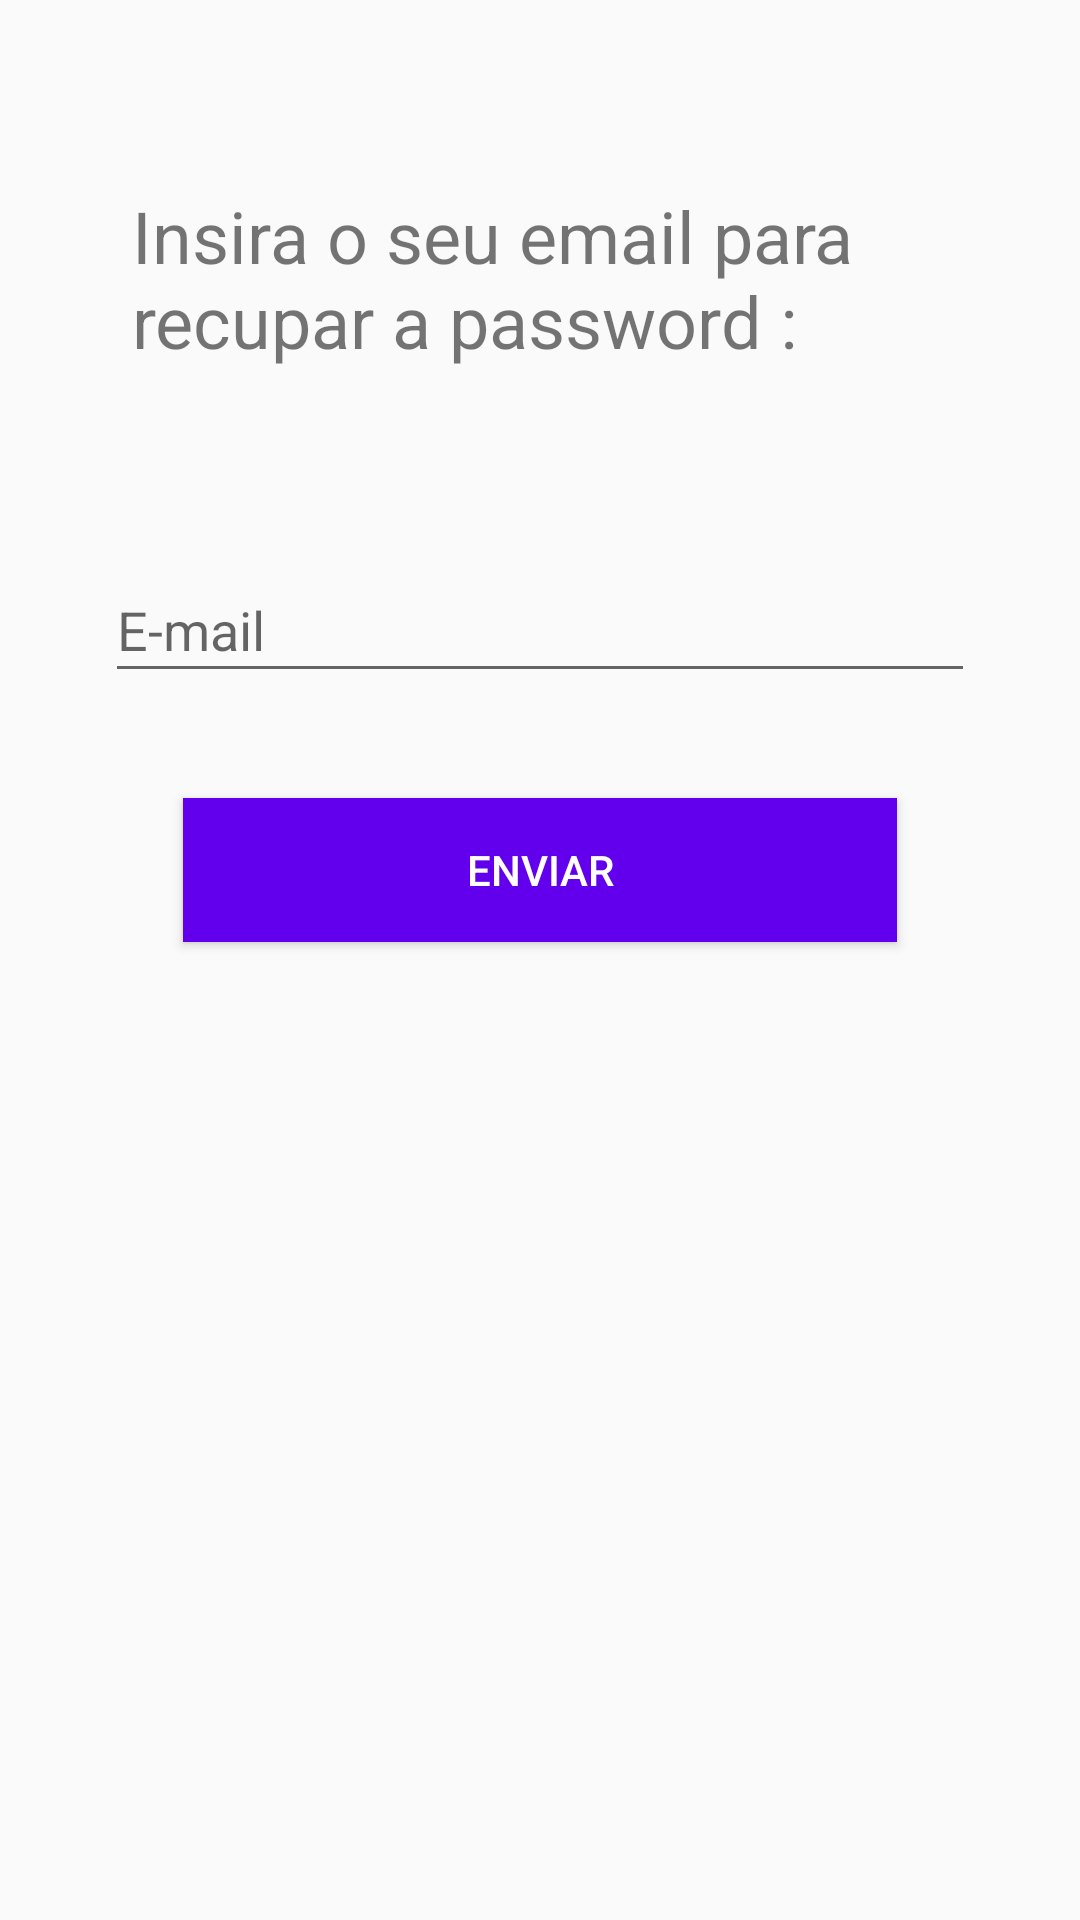

Produce the Android XML layout that renders to this screen, including the resource entries it uses.
<!-- AndroidManifest.xml: application theme AppTheme -->
<!-- res/layout/activity_recover.xml -->
<?xml version="1.0" encoding="utf-8"?>
<android.support.constraint.ConstraintLayout xmlns:android="http://schemas.android.com/apk/res/android"
    xmlns:app="http://schemas.android.com/apk/res-auto"
    xmlns:tools="http://schemas.android.com/tools"
    android:layout_width="match_parent"
    android:layout_height="match_parent"
    tools:context=".RecoverActivity">

    <EditText
        android:id="@+id/email"
        android:layout_width="0dp"
        android:layout_height="45dp"
        android:layout_marginEnd="35dp"
        android:layout_marginLeft="35dp"
        android:layout_marginRight="35dp"
        android:layout_marginStart="35dp"
        android:layout_marginTop="186dp"
        android:ems="10"
        android:hint="E-mail"
        android:inputType="textPersonName"
        app:layout_constraintEnd_toEndOf="parent"
        app:layout_constraintStart_toStartOf="parent"
        app:layout_constraintTop_toTopOf="parent" />

    <TextView
        android:id="@+id/textView2"
        android:layout_width="0dp"
        android:layout_height="wrap_content"
        android:layout_marginBottom="63dp"
        android:layout_marginEnd="44dp"
        android:layout_marginLeft="44dp"
        android:layout_marginRight="44dp"
        android:layout_marginStart="44dp"
        android:layout_marginTop="62dp"
        android:text="Insira o seu email para recupar a password :"
        android:textSize="24sp"
        app:layout_constraintBottom_toTopOf="@+id/email"
        app:layout_constraintEnd_toEndOf="parent"
        app:layout_constraintStart_toStartOf="parent"
        app:layout_constraintTop_toTopOf="parent" />

    <Button
        android:id="@+id/buttonRecover"
        android:layout_width="0dp"
        android:layout_height="wrap_content"
        android:layout_marginEnd="61dp"
        android:layout_marginLeft="61dp"
        android:layout_marginRight="61dp"
        android:layout_marginStart="61dp"
        android:layout_marginTop="35dp"
        android:background="@color/colorPrimary"
        android:text="Enviar"
        android:textColor="@android:color/background_light"
        app:layout_constraintEnd_toEndOf="parent"
        app:layout_constraintStart_toStartOf="parent"
        app:layout_constraintTop_toBottomOf="@+id/email" />
</android.support.constraint.ConstraintLayout>
<!-- resources referenced by this layout -->
<resources>
  <style name="AppTheme" parent="Theme.AppCompat.Light.DarkActionBar">
          
          <item name="colorPrimary">@color/colorPrimary</item>
          <item name="colorPrimaryDark">@color/colorPrimaryDark</item>
          <item name="colorAccent">@color/colorAccent</item>
      </style>
  <!-- not gathered from this repository: default colours our renderer supplied (Android Studio template values) -->
  <color name="colorPrimary">#FF6200EE</color>
  <color name="colorPrimaryDark">#FF3700B3</color>
  <color name="colorAccent">#FF03DAC5</color>
</resources>
